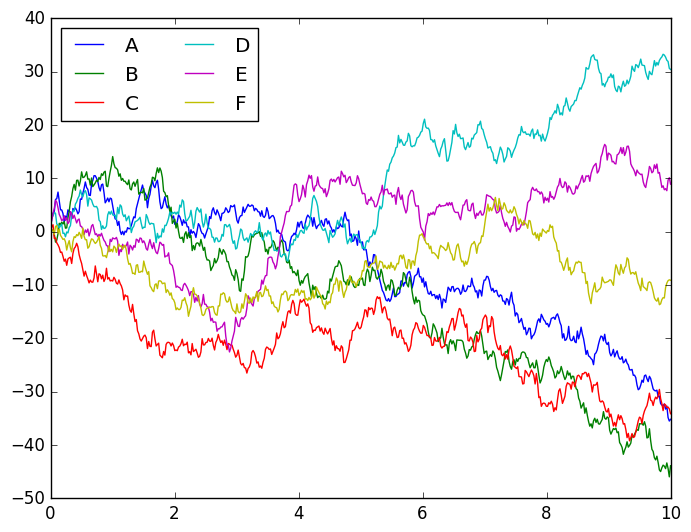

Write Python code to recreate this figure.
import matplotlib.pyplot as plt
plt.style.use('classic')
%matplotlib inline
import numpy as np
import pandas as pd

# Create some data
rng = np.random.RandomState(0)
x = np.linspace(0, 10, 500)
y = np.cumsum(rng.randn(500, 6), 0)

# Plot the data with Matplotlib defaults
plt.plot(x, y)
plt.legend('ABCDEF', ncol=2, loc='upper left');